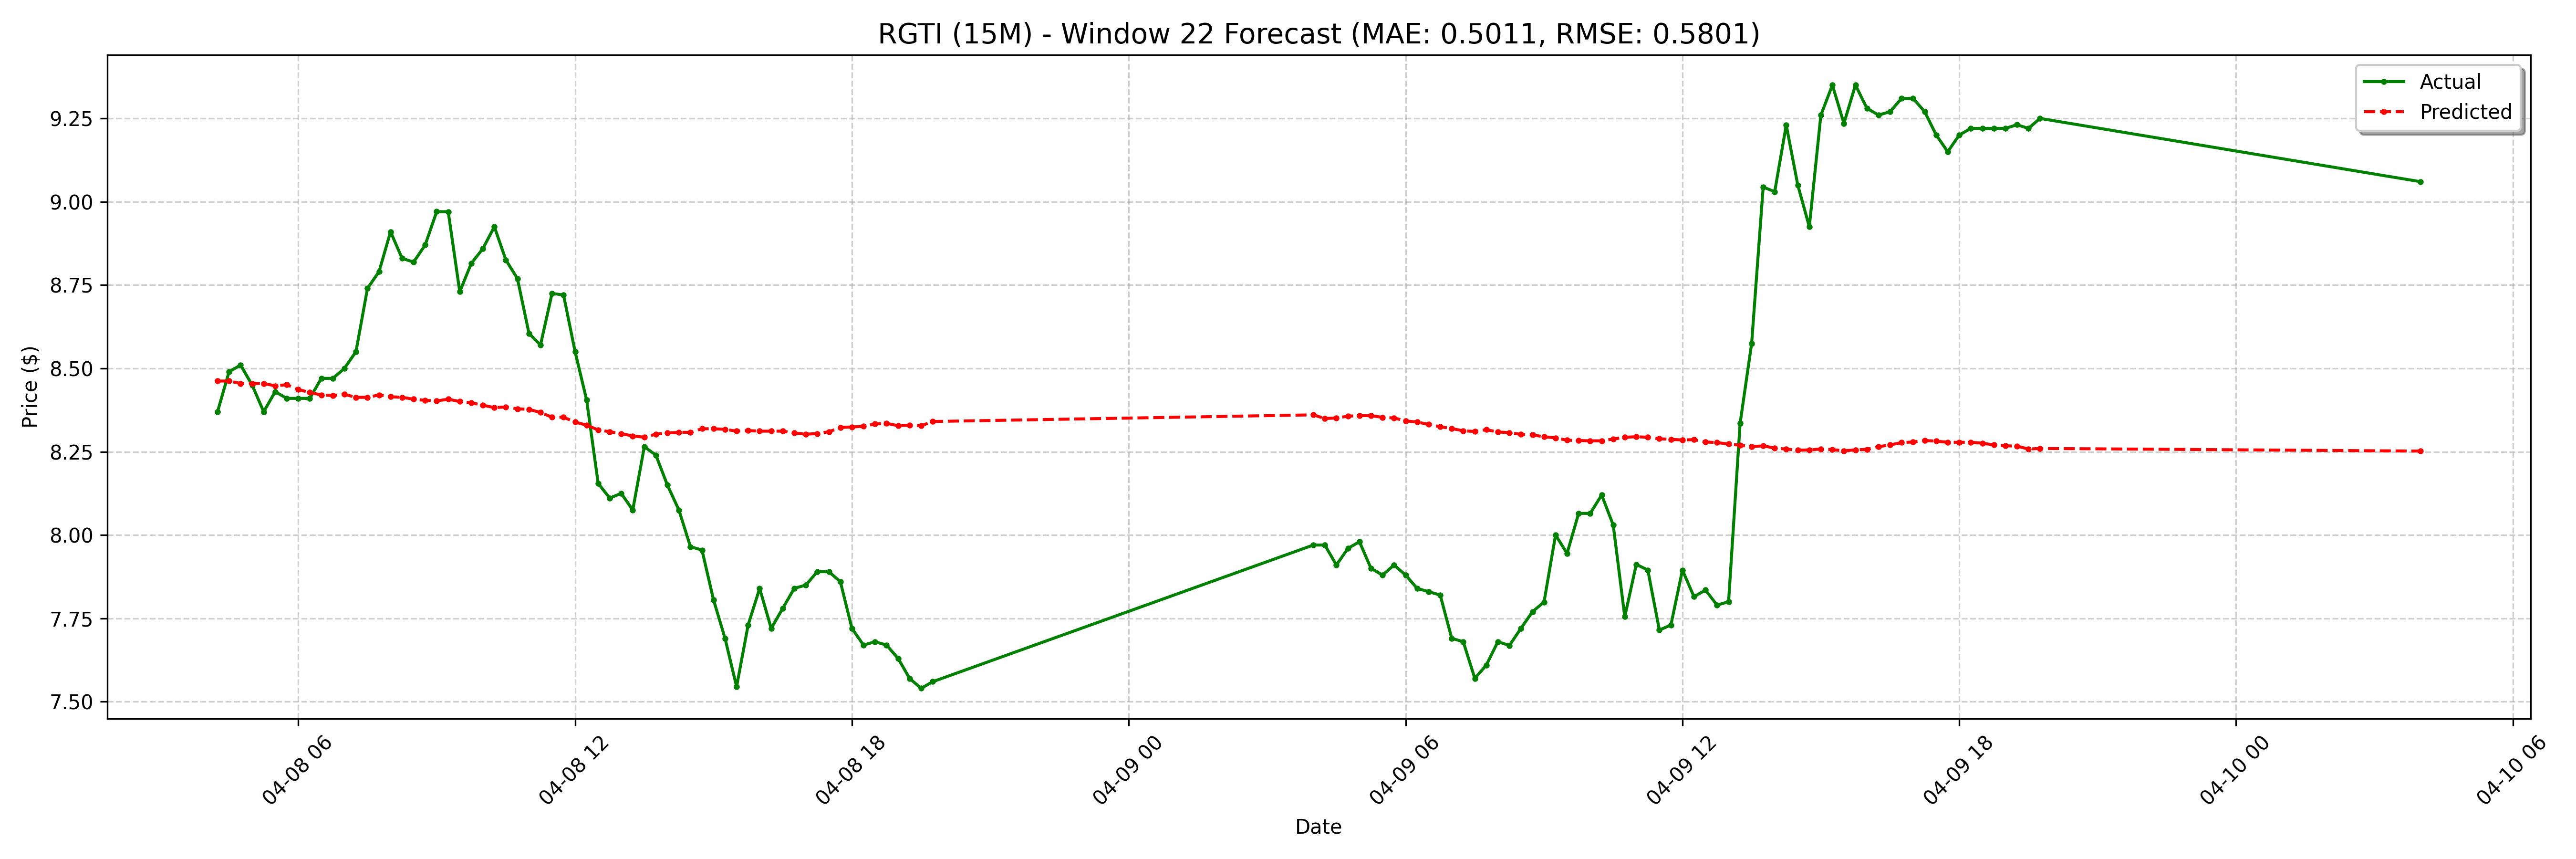

Source data for this figure (header and first rows):
date, actual, forecast
2025-04-08 04:15:00-04:00, 8.37, 8.462
2025-04-08 04:30:00-04:00, 8.49, 8.462
2025-04-08 04:45:00-04:00, 8.51, 8.455
2025-04-08 05:00:00-04:00, 8.45, 8.455
2025-04-08 05:15:00-04:00, 8.37, 8.455
2025-04-08 05:30:00-04:00, 8.43, 8.448
2025-04-08 05:45:00-04:00, 8.41, 8.451
2025-04-08 06:00:00-04:00, 8.41, 8.437
2025-04-08 06:15:00-04:00, 8.41, 8.428
2025-04-08 06:30:00-04:00, 8.47, 8.42
2025-04-08 06:45:00-04:00, 8.47, 8.419
2025-04-08 07:00:00-04:00, 8.5, 8.422
2025-04-08 07:15:00-04:00, 8.55, 8.413
2025-04-08 07:30:00-04:00, 8.74, 8.413
2025-04-08 07:45:00-04:00, 8.79, 8.42
2025-04-08 08:00:00-04:00, 8.91, 8.415
2025-04-08 08:15:00-04:00, 8.83, 8.413
2025-04-08 08:30:00-04:00, 8.819, 8.408
2025-04-08 08:45:00-04:00, 8.87, 8.404
2025-04-08 09:00:00-04:00, 8.97, 8.402
2025-04-08 09:15:00-04:00, 8.97, 8.408
2025-04-08 09:30:00-04:00, 8.73, 8.4
2025-04-08 09:45:00-04:00, 8.815, 8.397
2025-04-08 10:00:00-04:00, 8.859, 8.39
2025-04-08 10:15:00-04:00, 8.925, 8.382
2025-04-08 10:30:00-04:00, 8.825, 8.384
2025-04-08 10:45:00-04:00, 8.77, 8.379
2025-04-08 11:00:00-04:00, 8.605, 8.377
2025-04-08 11:15:00-04:00, 8.57, 8.368
2025-04-08 11:30:00-04:00, 8.725, 8.353
2025-04-08 11:45:00-04:00, 8.72, 8.353
2025-04-08 12:00:00-04:00, 8.55, 8.339
2025-04-08 12:15:00-04:00, 8.405, 8.33
2025-04-08 12:30:00-04:00, 8.155, 8.315
2025-04-08 12:45:00-04:00, 8.111, 8.31
2025-04-08 13:00:00-04:00, 8.125, 8.304
2025-04-08 13:15:00-04:00, 8.075, 8.297
2025-04-08 13:30:00-04:00, 8.265, 8.294
2025-04-08 13:45:00-04:00, 8.24, 8.303
2025-04-08 14:00:00-04:00, 8.15, 8.306
2025-04-08 14:15:00-04:00, 8.075, 8.308
2025-04-08 14:30:00-04:00, 7.965, 8.308
2025-04-08 14:45:00-04:00, 7.955, 8.319
2025-04-08 15:00:00-04:00, 7.806, 8.319
2025-04-08 15:15:00-04:00, 7.69, 8.317
2025-04-08 15:30:00-04:00, 7.545, 8.312
2025-04-08 15:45:00-04:00, 7.73, 8.313
2025-04-08 16:00:00-04:00, 7.84, 8.312
2025-04-08 16:15:00-04:00, 7.72, 8.312
2025-04-08 16:30:00-04:00, 7.78, 8.312
2025-04-08 16:45:00-04:00, 7.84, 8.306
2025-04-08 17:00:00-04:00, 7.85, 8.303
2025-04-08 17:15:00-04:00, 7.89, 8.304
2025-04-08 17:30:00-04:00, 7.89, 8.31
2025-04-08 17:45:00-04:00, 7.86, 8.323
2025-04-08 18:00:00-04:00, 7.72, 8.324
2025-04-08 18:15:00-04:00, 7.67, 8.326
2025-04-08 18:30:00-04:00, 7.68, 8.333
2025-04-08 18:45:00-04:00, 7.67, 8.335
2025-04-08 19:00:00-04:00, 7.63, 8.328
... 68 more rows
